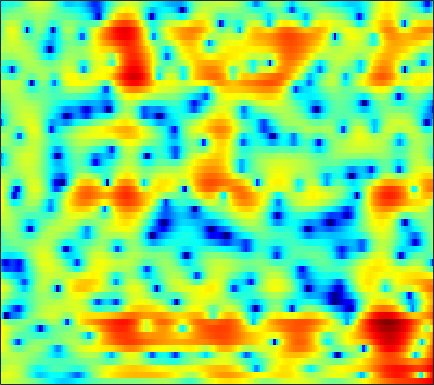

The data file committed next to this chart (first rows):
3.1004, 3.099, 3.0572, 2.9755, 2.8868, 2.7284, 2.5293, 2.3557, 2.0885, 1.786, 1.4461, 1.1613, 0.7506, 0.29638, -0.067144, -0.57551, -1.1122, -1.5335, -2.1194, -2.7193, -3.3386, -3.7952, -4.4425, -5.1186
3.686, 3.893, 4.066, 4.118, 4.074, 3.902, 3.593, 3.267, 2.704, 1.982, 1.092, 0.3064, -0.9073, -2.303, -3.457, -5.069, -6.563, -7.399, -7.871, -7.631, -7.003, -6.475, -5.838, -5.364
1.777, 2.322, 2.863, 3.207, 3.345, 3.37, 3.219, 2.994, 2.544, 1.922, 1.127, 0.4204, -0.6563, -1.862, -2.801, -3.98, -4.881, -5.252, -5.277, -4.868, -4.26, -3.787, -3.216, -2.747
0.8924, 1.29, 1.701, 1.989, 2.123, 2.199, 2.166, 2.077, 1.881, 1.606, 1.263, 0.9712, 0.5494, 0.1053, -0.2259, -0.6446, -1.032, -1.293, -1.6, -1.852, -2.063, -2.202, -2.356, -2.471
2.409, 2.505, 2.548, 2.505, 2.425, 2.269, 2.085, 1.937, 1.74, 1.545, 1.358, 1.216, 1.019, 0.7963, 0.6047, 0.305, -0.06428, -0.3958, -0.9151, -1.55, -2.323, -2.999, -4.031, -5.165
4.548, 4.173, 3.495, 2.621, 1.852, 0.742, -0.3183, -0.9472, -1.374, -1.268, -0.7914, -0.3295, 0.2743, 0.7559, 1.012, 1.202, 1.203, 1.077, 0.7479, 0.1925, -0.6194, -1.415, -2.764, -4.537
5.263, 4.493, 3.167, 1.416, -0.2633, -3.202, -7.421, -11.81, -14.03, -8.94, -5.402, -3.632, -1.995, -0.9097, -0.3575, 0.1341, 0.4062, 0.492, 0.5021, 0.4195, 0.2835, 0.1404, -0.07275, -0.3039
5.554, 4.831, 3.767, 2.622, 1.739, 0.5773, -0.4704, -1.1, -1.685, -1.967, -2.053, -2.075, -2.136, -2.312, -2.519, -2.872, -3.241, -3.471, -3.595, -3.451, -3.063, -2.675, -2.104, -1.563
6.049, 5.245, 4.208, 3.253, 2.61, 1.859, 1.236, 0.8425, 0.3675, -0.06872, -0.5103, -0.8997, -1.597, -2.576, -3.582, -5.506, -8.448, -11.9, -19.4, -15.13, -9.16, -6.494, -4.086, -2.513
3.956, 2.445, 0.692, -0.4905, -0.944, -1.106, -0.9851, -0.8002, -0.4961, -0.2034, 0.04496, 0.1915, 0.2546, 0.1572, -0.06047, -0.569, -1.156, -1.575, -1.823, -1.465, -0.6287, 0.1024, 0.9788, 1.574
-4.316, -9.137, -21.64, -18.12, -13.48, -11.22, -10.69, -10.59, -9.837, -8.017, -5.843, -4.324, -2.624, -1.274, -0.4656, 0.356, 1.015, 1.435, 1.931, 2.366, 2.751, 3.01, 3.306, 3.455
-2.139, -3.765, -5.772, -7.473, -8.657, -10.42, -12.76, -14.71, -15.4, -12.66, -9.273, -7.142, -4.88, -3.123, -2.066, -0.8803, 0.06862, 0.6573, 1.31, 1.836, 2.255, 2.501, 2.749, 2.919
0.667, -0.2145, -1.381, -2.497, -3.278, -4.204, -4.933, -5.318, -5.489, -5.259, -4.727, -4.183, -3.341, -2.45, -1.81, -0.9912, -0.2695, 0.196, 0.7167, 1.121, 1.423, 1.582, 1.711, 1.79
2.997, 2.397, 1.545, 0.6475, -0.02582, -0.8963, -1.69, -2.233, -2.823, -3.187, -3.279, -3.148, -2.741, -2.113, -1.544, -0.7831, -0.08241, 0.3706, 0.8199, 1.067, 1.093, 0.9712, 0.6275, 0.1248
4.816, 4.248, 3.384, 2.399, 1.582, 0.3599, -1.019, -2.175, -3.945, -5.852, -7.385, -7.659, -6.418, -4.335, -2.754, -0.9584, 0.4251, 1.22, 1.936, 2.261, 2.146, 1.748, 0.7328, -1.085
2.743, 2.102, 1.161, 0.1248, -0.7361, -2.007, -3.477, -4.739, -6.817, -9.531, -12.73, -13.63, -10.68, -6.865, -4.537, -2.1, -0.2457, 0.8089, 1.819, 2.422, 2.648, 2.566, 2.153, 1.463
-2.255, -3.118, -4.229, -5.233, -5.914, -6.732, -7.502, -7.974, -8.364, -8.409, -8.014, -7.358, -6.08, -4.538, -3.302, -1.738, -0.3034, 0.6109, 1.605, 2.33, 2.812, 3.018, 3.103, 3.052
-9.03, -11.13, -13.11, -13.43, -13.22, -13.18, -13.84, -14.69, -15.39, -14.19, -11.35, -9.134, -6.428, -4.12, -2.607, -0.8683, 0.5686, 1.456, 2.422, 3.135, 3.609, 3.83, 3.949, 3.879
-11.57, -14.94, -17.78, -16, -14.47, -13.62, -13.93, -14.99, -16.56, -15.06, -11.05, -8.222, -5.135, -2.696, -1.204, 0.4543, 1.766, 2.546, 3.348, 3.898, 4.197, 4.266, 4.173, 3.855
-5.147, -5.742, -6.319, -6.545, -6.547, -6.452, -6.228, -5.979, -5.476, -4.677, -3.586, -2.661, -1.35, -0.08654, 0.7914, 1.812, 2.648, 3.157, 3.654, 3.933, 3.988, 3.862, 3.464, 2.802
-3.031, -2.958, -2.826, -2.68, -2.554, -2.34, -2.113, -1.897, -1.545, -1.129, -0.6397, -0.2329, 0.3417, 0.9417, 1.386, 1.948, 2.44, 2.751, 3.046, 3.177, 3.116, 2.923, 2.422, 1.623
-2.916, -2.289, -1.623, -1.15, -0.8919, -0.6382, -0.4911, -0.4331, -0.3957, -0.3863, -0.3664, -0.3168, -0.1899, 0.0392, 0.2742, 0.6777, 1.136, 1.47, 1.859, 2.142, 2.262, 2.238, 2.02, 1.553
-2.162, -1.3, -0.4893, 0.01906, 0.2318, 0.2943, 0.1613, -0.08048, -0.581, -1.256, -2.071, -2.705, -3.409, -3.684, -3.486, -2.741, -1.691, -0.8811, 0.1101, 0.9234, 1.525, 1.834, 2.082, 2.129
0.02458, 0.5062, 0.9343, 1.132, 1.121, 0.8895, 0.3919, -0.1679, -1.218, -2.715, -4.856, -7.145, -11.83, -19.96, -16.72, -9.732, -5.834, -3.85, -1.913, -0.5349, 0.4807, 1.054, 1.616, 2.03
1.821, 1.903, 1.9, 1.752, 1.537, 1.125, 0.5163, -0.05659, -1.008, -2.211, -3.658, -4.882, -6.46, -7.365, -7.229, -6.153, -4.726, -3.706, -2.54, -1.63, -0.9231, -0.4707, 0.03715, 0.5131
3.134, 2.918, 2.552, 2.102, 1.726, 1.201, 0.6514, 0.2312, -0.3322, -0.8902, -1.409, -1.76, -2.158, -2.428, -2.501, -2.503, -2.444, -2.396, -2.439, -2.559, -2.76, -2.894, -2.876, -2.587
4.391, 3.806, 2.911, 1.965, 1.268, 0.4207, -0.1709, -0.4545, -0.6008, -0.5449, -0.4069, -0.2847, -0.1468, -0.09299, -0.1365, -0.3037, -0.6654, -1.126, -2.035, -3.386, -5.284, -7.203, -10.09, -10.91
5.157, 4.015, 2.175, -0.02945, -1.852, -4.208, -5.593, -5.471, -4.221, -2.636, -1.184, -0.2729, 0.7046, 1.383, 1.649, 1.702, 1.375, 0.864, -0.1593, -1.717, -3.804, -5.828, -8.61, -9.553
5.198, 3.695, 1.117, -2.366, -5.708, -12.11, -18.85, -15.41, -10.01, -6.196, -3.104, -1.274, 0.6319, 1.961, 2.633, 3.064, 3.028, 2.733, 1.996, 0.8975, -0.4182, -1.476, -2.823, -3.791
5.393, 4.149, 2.025, -0.6517, -3.061, -7.025, -12.39, -18.95, -16.39, -8.378, -3.751, -1.232, 1.159, 2.734, 3.512, 4.071, 4.135, 3.879, 3.105, 1.938, 0.2843, -1.193, -3.794, -6.956
4.128, 3.487, 2.38, 0.9759, -0.2166, -1.918, -3.485, -4.165, -3.87, -2.458, -0.6222, 0.63, 2.009, 3.021, 3.477, 3.749, 3.62, 3.247, 2.412, 1.148, -0.6225, -2.273, -5.041, -8.566
1.569, 1.444, 1.202, 0.9159, 0.689, 0.4661, 0.3343, 0.3711, 0.6089, 1.047, 1.578, 1.989, 2.457, 2.767, 2.878, 2.801, 2.45, 2.014, 1.185, 0.06078, -1.325, -2.543, -4.329, -6.281
-1.683, -1.427, -0.9429, -0.3699, 0.03934, 0.5735, 1.056, 1.391, 1.805, 2.189, 2.508, 2.706, 2.881, 2.9, 2.823, 2.554, 2.087, 1.608, 0.7809, -0.2336, -1.387, -2.366, -3.688, -5.017
-8.261, -6.558, -4.188, -2.237, -1.06, 0.164, 1.13, 1.709, 2.328, 2.796, 3.142, 3.306, 3.415, 3.375, 3.232, 2.899, 2.383, 1.862, 1.002, -0.07272, -1.321, -2.407, -3.927, -5.551
-10.39, -7.612, -4.518, -2.299, -1.063, 0.2346, 1.197, 1.776, 2.398, 2.878, 3.236, 3.424, 3.555, 3.562, 3.455, 3.159, 2.668, 2.163, 1.282, 0.1467, -1.299, -2.587, -4.742, -7.518
-1.732, -1.538, -1.044, -0.4877, -0.08372, 0.3756, 0.766, 1.024, 1.369, 1.74, 2.122, 2.413, 2.738, 2.935, 2.987, 2.871, 2.532, 2.134, 1.374, 0.395, -0.8625, -1.941, -3.662, -5.603
1.343, 1.122, 0.839, 0.5215, 0.2425, -0.2792, -0.8759, -1.303, -1.607, -1.339, -0.5046, 0.2805, 1.307, 2.093, 2.481, 2.711, 2.616, 2.33, 1.732, 0.8807, -0.1285, -0.9605, -2.049, -3.037
2.186, 1.913, 1.536, 1.006, 0.363, -0.9804, -3.264, -6.037, -12.48, -12.18, -5.189, -2.044, 0.6619, 2.334, 3.082, 3.571, 3.551, 3.233, 2.456, 1.294, -0.1078, -1.282, -2.701, -3.707
-1.399, -0.9313, -0.1701, 0.3358, 0.4177, 0.1266, -0.68, -1.479, -2.307, -1.946, -0.3607, 1.033, 2.615, 3.69, 4.18, 4.381, 4.081, 3.543, 2.31, 0.487, -2.128, -4.852, -9.97, -16.32
-12.76, -7.653, -3.901, -1.694, -0.5842, 0.4126, 1.032, 1.369, 1.781, 2.241, 2.765, 3.155, 3.613, 3.893, 3.953, 3.761, 3.223, 2.598, 1.385, -0.2571, -2.405, -4.356, -7.037, -9.048
-5.714, -4.612, -2.977, -1.498, -0.5265, 0.4996, 1.307, 1.79, 2.309, 2.722, 3.033, 3.199, 3.311, 3.307, 3.184, 2.868, 2.359, 1.826, 0.9608, -0.1064, -1.352, -2.317, -3.644, -4.895
-2.868, -2.197, -1.3, -0.4133, 0.1772, 0.8962, 1.484, 1.844, 2.215, 2.466, 2.614, 2.665, 2.642, 2.513, 2.348, 2.043, 1.634, 1.246, 0.637, -0.0602, -0.8431, -1.459, -2.36, -3.307
-1.598, -0.9524, -0.1909, 0.4677, 0.8807, 1.343, 1.69, 1.877, 2.032, 2.078, 2.033, 1.943, 1.778, 1.548, 1.367, 1.091, 0.7804, 0.5423, 0.1645, -0.269, -0.7381, -1.14, -1.699, -2.275
-0.1328, 0.3794, 0.9551, 1.39, 1.66, 1.882, 1.994, 1.993, 1.879, 1.649, 1.3, 0.9768, 0.5186, 0.1059, -0.1478, -0.3777, -0.4962, -0.5451, -0.6048, -0.7439, -0.9693, -1.208, -1.543, -1.89
1.663, 1.935, 2.218, 2.411, 2.497, 2.541, 2.469, 2.324, 1.964, 1.376, 0.5126, -0.3183, -1.642, -2.912, -3.558, -3.573, -2.837, -2.207, -1.502, -1.133, -1.186, -1.428, -2.003, -2.683
2.513, 2.579, 2.584, 2.543, 2.455, 2.417, 2.395, 2.366, 2.19, 1.668, 0.6109, -0.6885, -3.613, -9.109, -20, -12.64, -5.446, -2.817, -0.9188, -0.1197, -0.2096, -0.8365, -2.64, -5.845
-1.033, -0.8678, -1.139, -1.984, -2.746, -3.375, -2.717, -1.67, -0.3033, 0.5695, 0.8038, 0.5753, -0.1281, -1.01, -1.439, -1.198, -0.3295, 0.4285, 1.167, 1.453, 1.237, 0.7004, -0.4778, -2.03
-5.452, -4.823, -5.258, -7.419, -10.6, -18.63, -11.9, -7.13, -3.453, -1.239, 0.06194, 0.6267, 1.083, 1.224, 1.297, 1.363, 1.439, 1.466, 1.46, 1.324, 1.068, 0.8112, 0.5254, 0.2897
-2.692, -2.589, -2.712, -3.08, -3.32, -3.4, -2.82, -2.061, -0.8976, 0.1398, 0.9389, 1.361, 1.699, 1.819, 1.803, 1.634, 1.354, 1.042, 0.5747, 0.0369, -0.4976, -0.8468, -1.089, -1.102
0.6399, 0.6313, 0.6156, 0.662, 0.7032, 0.833, 1.054, 1.268, 1.594, 1.864, 2.046, 2.113, 2.042, 1.867, 1.602, 1.074, 0.3401, -0.359, -1.508, -2.878, -4.453, -5.535, -6.589, -6.467
1.946, 2.02, 2.158, 2.298, 2.384, 2.505, 2.568, 2.588, 2.544, 2.442, 2.263, 2.069, 1.744, 1.287, 0.848, 0.11, -0.9097, -1.839, -3.488, -5.807, -9.105, -12.77, -23.97, -20.03
1.492, 1.86, 2.373, 2.779, 3.02, 3.175, 3.158, 3.027, 2.704, 2.266, 1.754, 1.347, 0.8528, 0.3356, -0.03151, -0.5875, -1.3, -2.029, -3.269, -4.858, -6.664, -8.017, -9.409, -9.528
-0.6161, 0.7905, 2.262, 3.285, 3.767, 4.031, 3.914, 3.569, 2.798, 1.659, 0.292, -0.7043, -1.654, -1.78, -1.518, -1.096, -0.8701, -1.015, -1.561, -2.461, -3.775, -4.97, -6.609, -7.973
-1.779, 0.4756, 2.509, 3.811, 4.353, 4.659, 4.435, 3.911, 2.657, 0.5652, -2.911, -7.233, -20.41, -9.6, -5.017, -1.831, -0.2606, 0.3073, 0.3716, -0.2722, -1.619, -3.229, -6.41, -12.37
-0.4418, 0.3913, 1.412, 2.189, 2.591, 2.831, 2.714, 2.38, 1.577, 0.3911, -1.105, -2.215, -3.124, -2.727, -1.905, -0.6937, 0.2003, 0.6063, 0.7364, 0.4047, -0.3095, -1.065, -2.236, -3.298
-1.767, -1.268, -0.6247, -0.09028, 0.252, 0.5316, 0.6647, 0.6631, 0.5519, 0.3539, 0.1643, 0.06105, 0.05031, 0.2243, 0.445, 0.7764, 1.069, 1.188, 1.203, 1.046, 0.7127, 0.3979, -0.1002, -0.5747
-4.124, -3.451, -2.72, -2.152, -1.844, -1.491, -1.191, -0.9698, -0.6472, -0.295, 0.09044, 0.3978, 0.8377, 1.244, 1.542, 1.877, 2.119, 2.216, 2.229, 2.101, 1.827, 1.534, 1.046, 0.4791
-5.866, -5.094, -4.461, -4.143, -4.072, -4.011, -3.886, -3.631, -3.011, -2.091, -1.035, -0.2202, 0.7915, 1.675, 2.225, 2.807, 3.198, 3.375, 3.438, 3.297, 2.971, 2.594, 1.94, 1.097
